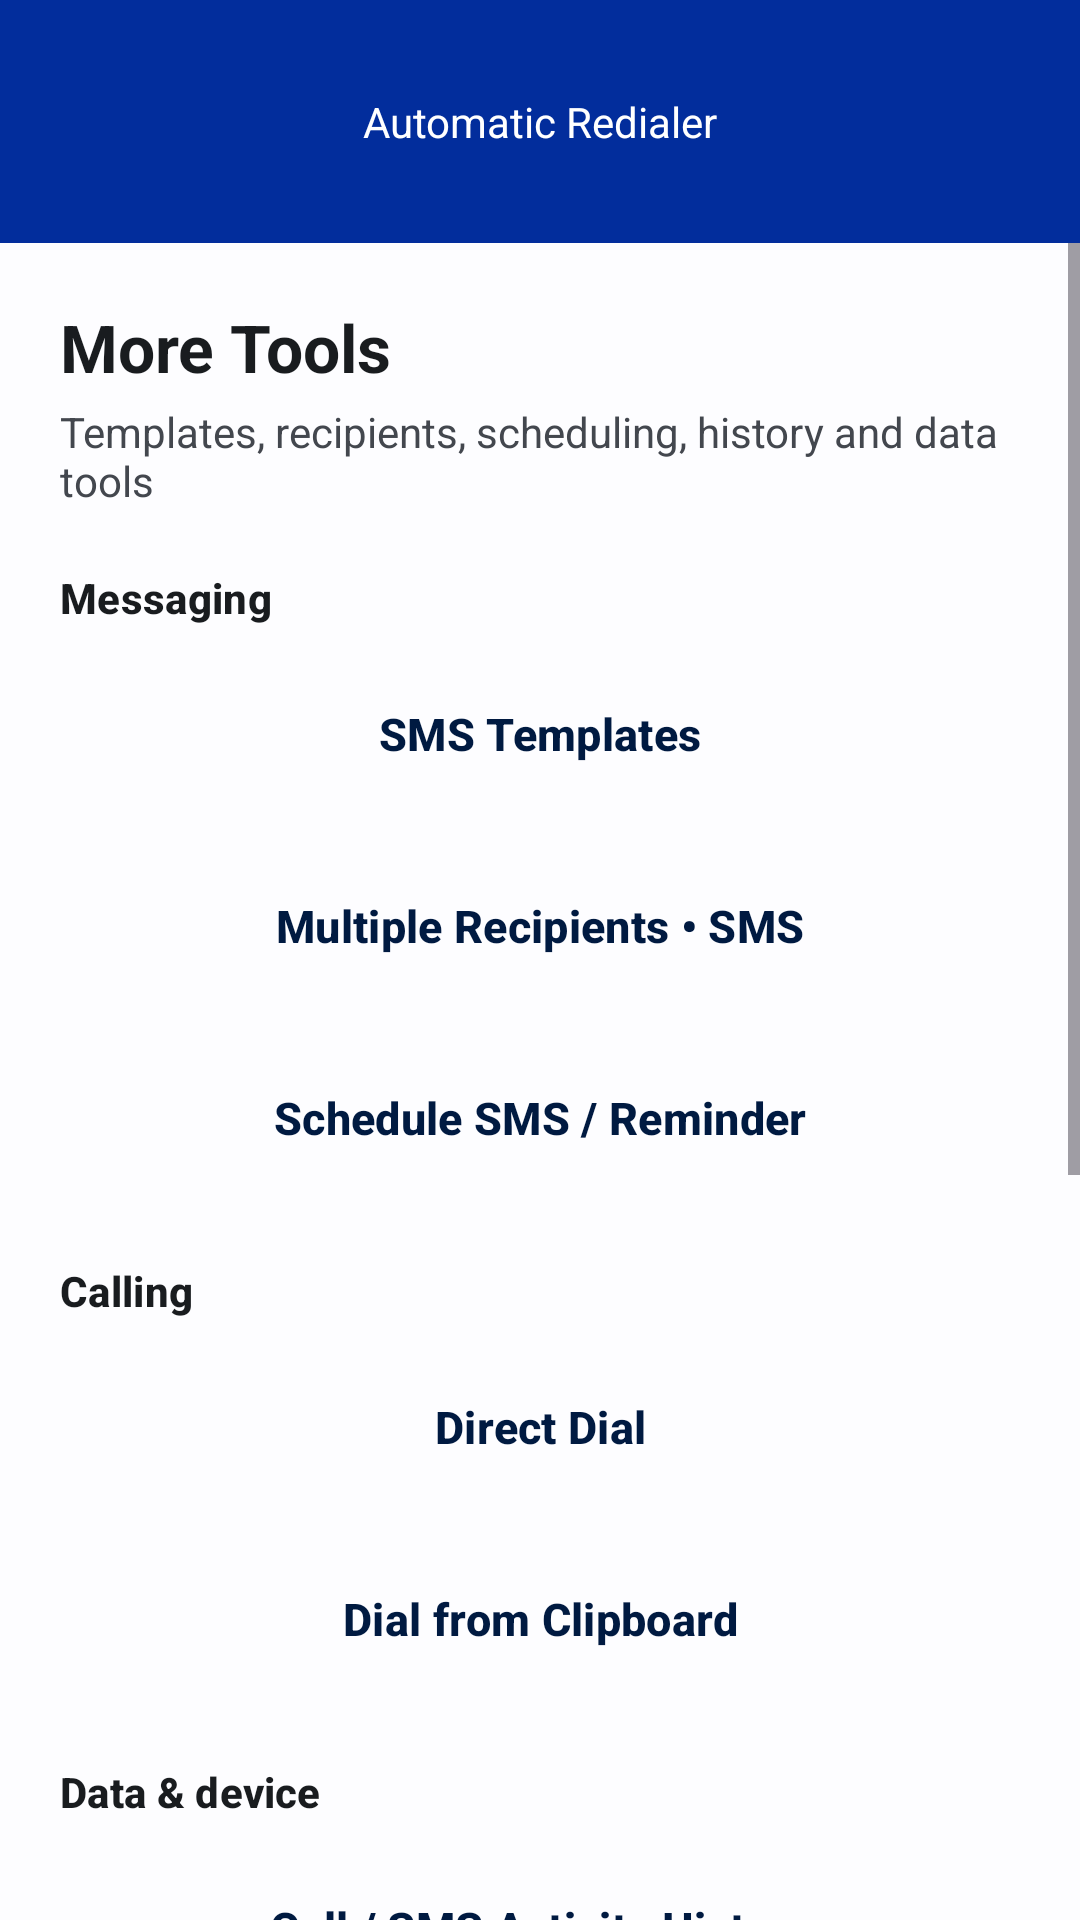

Write the Android layout XML for this screen, with the resource values it uses.
<!-- AndroidManifest.xml: application theme Theme.Util -->
<!-- res/layout/activity_feature_hub.xml -->
<?xml version="1.0" encoding="utf-8"?>
<LinearLayout xmlns:android="http://schemas.android.com/apk/res/android"
    xmlns:tools="http://schemas.android.com/tools"
    android:layout_width="match_parent"
    android:layout_height="match_parent"
    android:orientation="vertical"
    tools:context="com.util.features.FeatureHubActivity">

    <include
        android:id="@+id/include"
        layout="@layout/app_header"
        android:layout_width="match_parent"
        android:layout_height="wrap_content" />

    <ScrollView
        android:layout_width="match_parent"
        android:layout_height="0dp"
        android:layout_weight="1"
        android:fillViewport="true">

        <LinearLayout
            android:layout_width="match_parent"
            android:layout_height="wrap_content"
            android:orientation="vertical"
            android:paddingStart="20dp"
            android:paddingTop="20dp"
            android:paddingEnd="20dp"
            android:paddingBottom="28dp">

            <TextView
                android:layout_width="match_parent"
                android:layout_height="wrap_content"
                android:text="@string/feature_hub_title"
                android:textColor="?attr/colorOnSurface"
                android:textSize="22sp"
                android:textStyle="bold" />

            <TextView
                android:layout_width="match_parent"
                android:layout_height="wrap_content"
                android:layout_marginTop="4dp"
                android:text="@string/feature_hub_desc"
                android:textColor="?attr/colorOnSurfaceVariant"
                android:textSize="14sp" />

            <TextView
                style="@style/Text.Util.SectionLabel"
                android:layout_width="match_parent"
                android:layout_height="wrap_content"
                android:layout_marginTop="20dp"
                android:text="@string/feature_group_messaging" />

            <Button
                android:id="@+id/feature_templates"
                style="@style/Widget.Util.FeatureItem"
                android:layout_width="match_parent"
                android:layout_height="wrap_content"
                android:layout_marginTop="8dp"
                android:backgroundTint="@color/md_primary_container"
                android:text="@string/feature_templates"
                android:textColor="@color/md_on_primary_container"
                android:textStyle="bold" />

            <Button
                android:id="@+id/feature_multi_sms"
                style="@style/Widget.Util.FeatureItem"
                android:layout_width="match_parent"
                android:layout_height="wrap_content"
                android:layout_marginTop="8dp"
                android:backgroundTint="@color/md_primary_container"
                android:text="@string/feature_multi_sms"
                android:textColor="@color/md_on_primary_container"
                android:textStyle="bold" />

            <Button
                android:id="@+id/feature_schedule"
                style="@style/Widget.Util.FeatureItem"
                android:layout_width="match_parent"
                android:layout_height="wrap_content"
                android:layout_marginTop="8dp"
                android:backgroundTint="@color/md_primary_container"
                android:text="@string/feature_schedule"
                android:textColor="@color/md_on_primary_container"
                android:textStyle="bold" />

            <TextView
                style="@style/Text.Util.SectionLabel"
                android:layout_width="match_parent"
                android:layout_height="wrap_content"
                android:layout_marginTop="20dp"
                android:text="@string/feature_group_calling" />

            <Button
                android:id="@+id/feature_direct_dial"
                style="@style/Widget.Util.FeatureItem"
                android:layout_width="match_parent"
                android:layout_height="wrap_content"
                android:layout_marginTop="8dp"
                android:backgroundTint="@color/md_primary_container"
                android:text="@string/feature_direct_dial"
                android:textColor="@color/md_on_primary_container"
                android:textStyle="bold" />

            <Button
                android:id="@+id/feature_clipboard_dial"
                style="@style/Widget.Util.FeatureItem"
                android:layout_width="match_parent"
                android:layout_height="wrap_content"
                android:layout_marginTop="8dp"
                android:backgroundTint="@color/md_primary_container"
                android:text="@string/feature_clipboard_dial"
                android:textColor="@color/md_on_primary_container"
                android:textStyle="bold" />

            <TextView
                style="@style/Text.Util.SectionLabel"
                android:layout_width="match_parent"
                android:layout_height="wrap_content"
                android:layout_marginTop="20dp"
                android:text="@string/feature_group_data" />

            <Button
                android:id="@+id/feature_history"
                style="@style/Widget.Util.FeatureItem"
                android:layout_width="match_parent"
                android:layout_height="wrap_content"
                android:layout_marginTop="8dp"
                android:backgroundTint="@color/md_primary_container"
                android:text="@string/feature_history"
                android:textColor="@color/md_on_primary_container"
                android:textStyle="bold" />

            <Button
                android:id="@+id/feature_device_info"
                style="@style/Widget.Util.FeatureItem"
                android:layout_width="match_parent"
                android:layout_height="wrap_content"
                android:layout_marginTop="8dp"
                android:backgroundTint="@color/md_primary_container"
                android:text="@string/feature_device_info"
                android:textColor="@color/md_on_primary_container"
                android:textStyle="bold" />

            <Button
                android:id="@+id/feature_backup"
                style="@style/Widget.Util.FeatureItem"
                android:layout_width="match_parent"
                android:layout_height="wrap_content"
                android:layout_marginTop="8dp"
                android:backgroundTint="@color/md_primary_container"
                android:text="@string/feature_backup"
                android:textColor="@color/md_on_primary_container"
                android:textStyle="bold" />

            <Button
                android:id="@+id/feature_theme"
                style="@style/Widget.Util.FeatureItem"
                android:layout_width="match_parent"
                android:layout_height="wrap_content"
                android:layout_marginTop="8dp"
                android:backgroundTint="@color/md_primary_container"
                android:text="@string/feature_theme"
                android:textColor="@color/md_on_primary_container"
                android:textStyle="bold" />

            <Button
                android:id="@+id/feature_clear_data"
                style="@style/Widget.Util.Button.Danger"
                android:layout_width="match_parent"
                android:layout_height="wrap_content"
                android:layout_marginTop="8dp"
                android:backgroundTint="@color/md_error"
                android:text="@string/feature_clear_data"
                android:textColor="@color/md_on_error" />

            <Button
                android:id="@+id/feature_call_timer"
                style="@style/Widget.Util.FeatureItem"
                android:layout_width="match_parent"
                android:layout_height="wrap_content"
                android:layout_marginTop="8dp"
                android:backgroundTint="@color/md_primary_container"
                android:text="@string/feature_call_timer"
                android:textColor="@color/md_on_primary_container"
                android:textStyle="bold" />

            <Button
                android:id="@+id/feature_back"
                style="@style/Widget.Util.Button.Tonal"
                android:layout_width="match_parent"
                android:layout_height="wrap_content"
                android:layout_marginTop="20dp"
                android:text="@string/feature_back" />

        </LinearLayout>
    </ScrollView>
</LinearLayout>
<!-- res/layout/app_header.xml (included above) -->
<?xml version="1.0" encoding="utf-8"?>
<LinearLayout xmlns:android="http://schemas.android.com/apk/res/android"
    android:layout_width="match_parent"
    android:layout_height="wrap_content"
    android:background="?attr/colorPrimary"
    android:gravity="center"
    android:orientation="vertical"
    android:paddingTop="8dp"
    android:paddingBottom="8dp">

    <TextView
        android:id="@+id/app_header"
        android:layout_width="match_parent"
        android:layout_height="65dp"
        android:gravity="center"
        android:text="@string/app_header_default_name"
        android:textColor="?attr/colorOnPrimary"
        android:textSize="@dimen/text_size_1" />

</LinearLayout>
<!-- resources referenced by this layout -->
<resources>
  <color name="md_error">#FFBA1A1A</color>
  <color name="md_on_error">#FFFFFFFF</color>
  <color name="md_on_primary_container">#FF001A41</color>
  <color name="md_primary_container">#FFD3E2FF</color>
  <string name="app_header_default_name">Automatic Redialer</string>
  <string name="feature_back">Back</string>
  <string name="feature_backup">Backup / Restore JSON</string>
  <string name="feature_call_timer">Call Duration Control Info</string>
  <string name="feature_clear_data">Clear All Data</string>
  <string name="feature_clipboard_dial">Dial from Clipboard</string>
  <string name="feature_device_info">Device Info</string>
  <string name="feature_direct_dial">Direct Dial</string>
  <string name="feature_group_calling">Calling</string>
  <string name="feature_group_data">Data &amp; device</string>
  <string name="feature_group_messaging">Messaging</string>
  <string name="feature_history">Call / SMS Activity History</string>
  <string name="feature_hub_desc">Templates, recipients, scheduling, history and data tools</string>
  <string name="feature_hub_title">More Tools</string>
  <string name="feature_multi_sms">Multiple Recipients • SMS</string>
  <string name="feature_schedule">Schedule SMS / Reminder</string>
  <string name="feature_templates">SMS Templates</string>
  <string name="feature_theme">Appearance / Theme</string>
  <style name="Text.Util.SectionLabel" parent="TextAppearance.Material3.TitleSmall">
          <item name="android:textStyle">bold</item>
          <item name="android:textColor">?attr/colorOnSurface</item>
      </style>
  <style name="Widget.Util.Button.Danger" parent="Widget.Material3.Button">
          <item name="android:minHeight">52dp</item>
          <item name="android:textSize">16sp</item>
          <item name="android:textAllCaps">false</item>
          <item name="cornerRadius">14dp</item>
      </style>
  <style name="Widget.Util.Button.Tonal" parent="Widget.Material3.Button.TonalButton">
          <item name="android:minHeight">52dp</item>
          <item name="android:textSize">16sp</item>
          <item name="android:textAllCaps">false</item>
      </style>
  <style name="Widget.Util.FeatureItem" parent="Widget.Material3.Button">
          <item name="android:minHeight">56dp</item>
          <item name="android:textSize">15sp</item>
          <item name="android:textAllCaps">false</item>
          <item name="cornerRadius">14dp</item>
      </style>
  <style name="Theme.Util" parent="Base.Theme.Util" />
  <color name="md_primary">#FF022D9C</color>
  <color name="md_on_primary">#FFFFFFFF</color>
  <color name="md_secondary">#FF5A5F66</color>
  <color name="md_on_secondary">#FFFFFFFF</color>
  <color name="md_tertiary">#FF38656E</color>
  <color name="md_on_tertiary">#FFFFFFFF</color>
  <color name="md_surface">#FFFDFDFF</color>
  <color name="md_on_surface">#FF191C1F</color>
  <color name="md_surface_variant">#FFE1E3EC</color>
  <color name="md_on_surface_variant">#FF43474E</color>
  <color name="md_outline">#FF74777F</color>
  <color name="md_outline_variant">#FFC4C6D0</color>
</resources>
